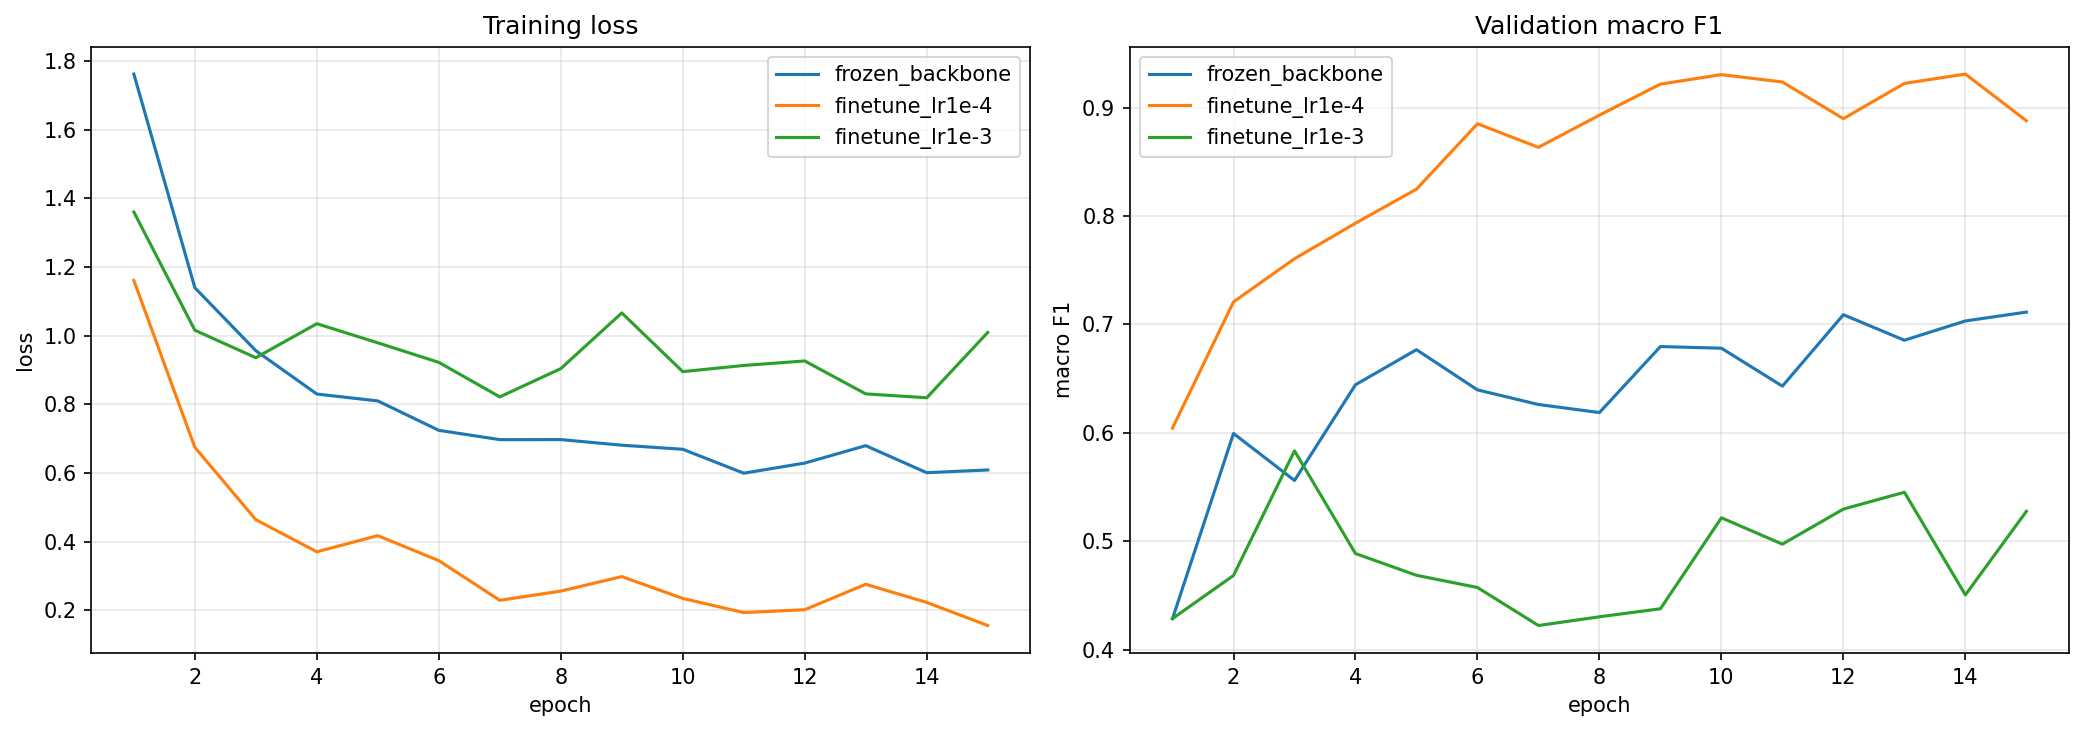

The table this chart was drawn from, first rows:
name, freeze, lr, epochs, val_macro_f1, val_accuracy, minutes
finetune_lr1e-4, False, 0.0001, 15, 0.888, 0.9561, 3.1
frozen_backbone, True, 0.001, 15, 0.7114, 0.9122, 2.9
finetune_lr1e-3, False, 0.001, 15, 0.5276, 0.83, 3.1
